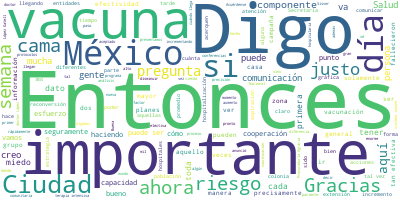

Data behind this chart, as committed beside it:
Participante, Texto, Sentimiento, Palabras, Dia, Mes, Anio
PREGUNTA, Hola a todas y a todos. Soy Nuri Fernánd…, 0.0, 12, 13, 12, 2020
PREGUNTA, Tengo dos preguntas, la primera es la ex…, 0.0, 37, 13, 12, 2020
PREGUNTA, Y la segunda pregunta, porque hay una ca…, 0.0, 35, 13, 12, 2020
PREGUNTA, Mi pregunta es: ¿todas las vacunas forta…, 0.0, 10, 13, 12, 2020
PREGUNTA, Gracias., 0.0, 1, 13, 12, 2020
RUY LOPEZ RIDAURA, Muchas gracias. A ver, la primera pregun…, 0.0, 36, 13, 12, 2020
RUY LOPEZ RIDAURA, Entonces, específicamente en la Ciudad d…, 0.0, 128, 13, 12, 2020
RUY LOPEZ RIDAURA, Cuando lo presentamos en Conasa ya vario…, 0.0, 33, 13, 12, 2020
RUY LOPEZ RIDAURA, Y en cada uno, tanto en las diferentes r…, 0.0, 59, 13, 12, 2020
RUY LOPEZ RIDAURA, En otros lugares hemos tenido un trabajo…, 0.0, 17, 13, 12, 2020
RUY LOPEZ RIDAURA, En zonas agrarias o en zonas rurales tam…, 0.0, 52, 13, 12, 2020
RUY LOPEZ RIDAURA, Entonces, ha sido un plan muy bien acept…, 0.0, 18, 13, 12, 2020
RUY LOPEZ RIDAURA, En general tenemos y hemos hecho este se…, 0.0, 77, 13, 12, 2020
RUY LOPEZ RIDAURA, En cuanto a la pregunta de vacunación, c…, 0.0, 30, 13, 12, 2020
RUY LOPEZ RIDAURA, Y no es solamente una campaña más, porqu…, 0.0, 20, 13, 12, 2020
RUY LOPEZ RIDAURA, Por un lado, un componente fuerte de com…, 0.0, 30, 13, 12, 2020
RUY LOPEZ RIDAURA, Pero por otro lado, también comunicar qu…, 0.0, 39, 13, 12, 2020
RUY LOPEZ RIDAURA, Entonces, hay gente que está en una gran…, 0.0, 31, 13, 12, 2020
RUY LOPEZ RIDAURA, Entonces, ¿cómo modificar?, ¿cómo tener …, 0.0, 58, 13, 12, 2020
RUY LOPEZ RIDAURA, Entonces, digo, ¿qué es una vacuna?, dig…, 0.0, 102, 13, 12, 2020
RUY LOPEZ RIDAURA, Y esta disposición lo que hace es que el…, 0.0, 51, 13, 12, 2020
RUY LOPEZ RIDAURA, Entonces, esto es lo que es en principio…, 0.0, 14, 13, 12, 2020
RUY LOPEZ RIDAURA, Entonces, más que el fortalecer el siste…, 0.0, 76, 13, 12, 2020
RUY LOPEZ RIDAURA, Otras que no tan efectivas, y por eso el…, 0.0, 75, 13, 12, 2020
RUY LOPEZ RIDAURA, Por eso no está dirigida a la población …, 0.0, 49, 13, 12, 2020
RUY LOPEZ RIDAURA, Hasta ahora los estudios preliminares de…, 0.0, 65, 13, 12, 2020
RUY LOPEZ RIDAURA, A ver, usted, por favor., 0.0, 5, 13, 12, 2020
PREGUNTA, Gracias. Buenas noches, doctor. Muy amab…, 0.0, 6, 13, 12, 2020
PREGUNTA, Hablando justo de la vacuna, quisiera pr…, 0.0, 48, 13, 12, 2020
PREGUNTA, ¿Y cómo será este proceso de distribució…, 0.0, 23, 13, 12, 2020
PREGUNTA, Gracias., 0.0, 1, 13, 12, 2020
RUY LOPEZ RIDAURA, No tengo los datos. De entrada, no le vo…, 0.0, 16, 13, 12, 2020
RUY LOPEZ RIDAURA, Esto es una… Digo, tenemos y ya… Digo, c…, 0.0, 38, 13, 12, 2020
RUY LOPEZ RIDAURA, Digamos que ya está lista, el componente…, 0.0, 19, 13, 12, 2020
RUY LOPEZ RIDAURA, Ahora ¿cuándo llega?, 0.0, 3, 13, 12, 2020
RUY LOPEZ RIDAURA, Sé que están… Digo, no puedo darle el dí…, 0.0, 48, 13, 12, 2020
RUY LOPEZ RIDAURA, Uno de los temas que es muy importante e…, 0.0, 35, 13, 12, 2020
RUY LOPEZ RIDAURA, Como saben, también hemos anunciado la c…, 0.0, 62, 13, 12, 2020
RUY LOPEZ RIDAURA, Pero ahora, dónde, cómo, sitios específi…, 0.0, 26, 13, 12, 2020
RUY LOPEZ RIDAURA, Gracias., 0.0, 1, 13, 12, 2020
PREGUNTA, ¿Podría ser la próxima semana?, 0.0, 5, 13, 12, 2020
RUY LOPEZ RIDAURA, Estamos en eso. Digo, no tenemos todavía…, 0.0, 75, 13, 12, 2020
RUY LOPEZ RIDAURA, Entonces, digo, tenemos la aspiración de…, 0.0, 29, 13, 12, 2020
RUY LOPEZ RIDAURA, Allá atrás, gracias., 0.0, 3, 13, 12, 2020
PREGUNTA, Gracias. Buenas noches, doctor., 0.0, 4, 13, 12, 2020
PREGUNTA, Yo quiero preguntarle: ¿a qué le atribuy…, 0.0, 33, 13, 12, 2020
PREGUNTA, Y en estas 113 mil muertes, defunciones …, 0.0, 21, 13, 12, 2020
RUY LOPEZ RIDAURA, Justo quité la gráfica de los fallecimie…, 0.0, 19, 13, 12, 2020
RUY LOPEZ RIDAURA, O sea, también desde el punto de vista d…, 0.0, 26, 13, 12, 2020
RUY LOPEZ RIDAURA, Y aquí se lo digo con precisión, tenemos…, 0.0, 91, 13, 12, 2020
RUY LOPEZ RIDAURA, Acuérdense que también los promedios a v…, 0.0, 53, 13, 12, 2020
RUY LOPEZ RIDAURA, Entonces, sí, además de que las personas…, 0.0, 36, 13, 12, 2020
RUY LOPEZ RIDAURA, Ahora a qué… Y justo ahora… Digo, tambié…, 0.0, 43, 13, 12, 2020
RUY LOPEZ RIDAURA, Digo, es un análisis que todavía requier…, 0.0, 19, 13, 12, 2020
RUY LOPEZ RIDAURA, Uno que nos sorprendió mucho es precisam…, 0.0, 47, 13, 12, 2020
RUY LOPEZ RIDAURA, ¿Qué quiere decir esto?, 0.0, 4, 13, 12, 2020
RUY LOPEZ RIDAURA, Digo, tenemos… Digo, también recuerden q…, 0.0, 41, 13, 12, 2020
RUY LOPEZ RIDAURA, Lo que hemos visto… Ahora ¿por qué?, hay…, 0.0, 66, 13, 12, 2020
RUY LOPEZ RIDAURA, Eso es lo que estamos tratando de cambia…, 0.0, 11, 13, 12, 2020
RUY LOPEZ RIDAURA, Precisamente no, precisamente, lo que qu…, 0.0, 60, 13, 12, 2020
... 25 more rows
